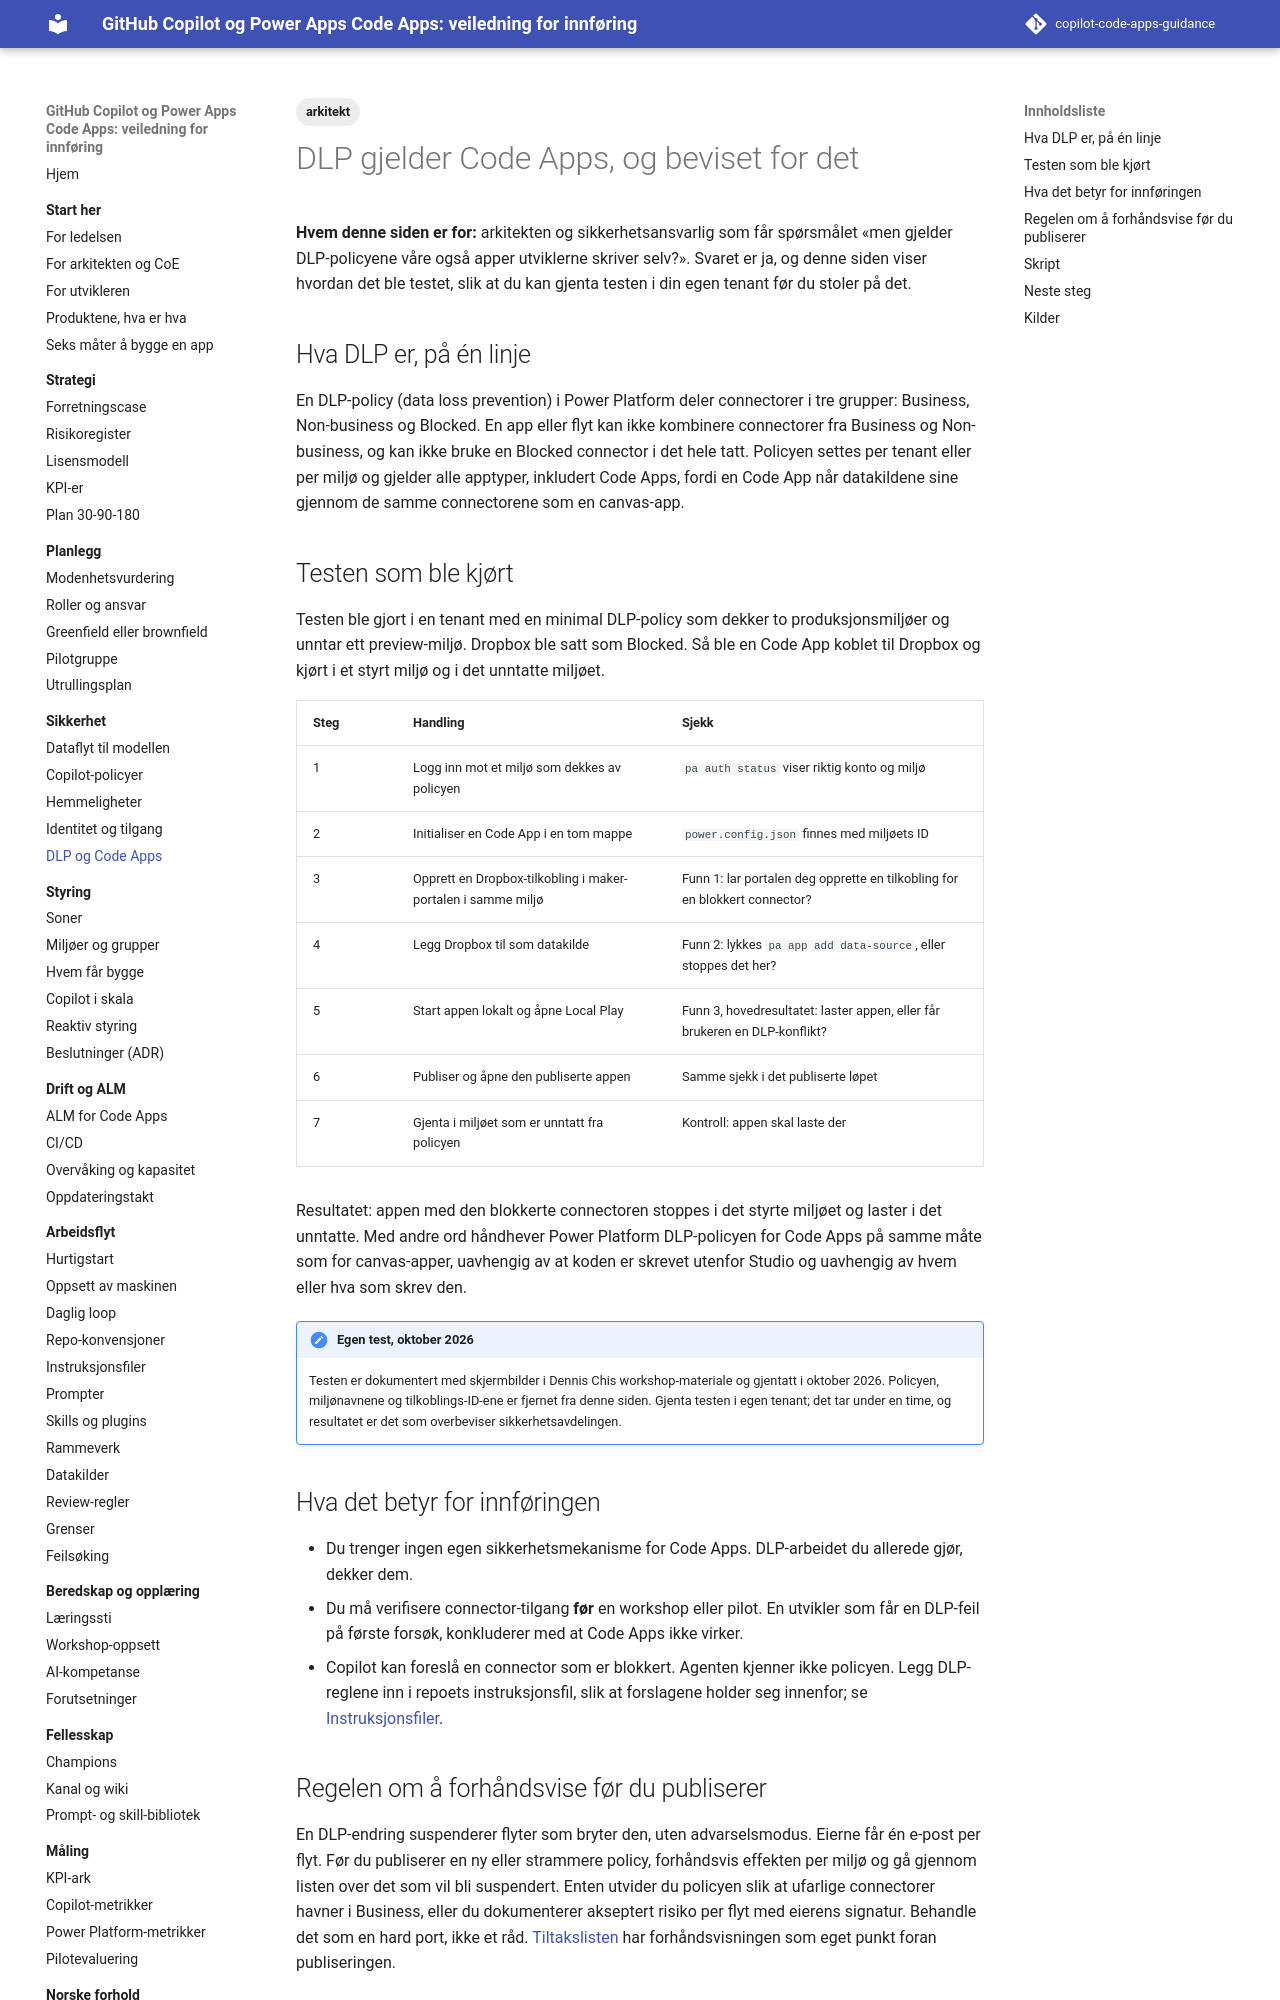

repository: Gakinchi/copilot-code-apps-guidance · page: sikkerhet/dlp-og-code-apps/index.html · generator: mkdocs

---
title: DLP og Code Apps
tags: [arkitekt]
verifisert: 2026-10-23
kilde: EGEN TEST
---

# DLP gjelder Code Apps, og beviset for det

**Hvem denne siden er for:** arkitekten og sikkerhetsansvarlig som får spørsmålet «men gjelder DLP-policyene våre også apper utviklerne skriver selv?». Svaret er ja, og denne siden viser hvordan det ble testet, slik at du kan gjenta testen i din egen tenant før du stoler på det.

## Hva DLP er, på én linje

En DLP-policy (data loss prevention) i Power Platform deler connectorer i tre grupper: Business, Non-business og Blocked. En app eller flyt kan ikke kombinere connectorer fra Business og Non-business, og kan ikke bruke en Blocked connector i det hele tatt. Policyen settes per tenant eller per miljø og gjelder alle apptyper, inkludert Code Apps, fordi en Code App når datakildene sine gjennom de samme connectorene som en canvas-app.

## Testen som ble kjørt

Testen ble gjort i en tenant med en minimal DLP-policy som dekker to produksjonsmiljøer og unntar ett preview-miljø. Dropbox ble satt som Blocked. Så ble en Code App koblet til Dropbox og kjørt i et styrt miljø og i det unntatte miljøet.

| Steg | Handling | Sjekk |
|---|---|---|
| 1 | Logg inn mot et miljø som dekkes av policyen | `pa auth status` viser riktig konto og miljø |
| 2 | Initialiser en Code App i en tom mappe | `power.config.json` finnes med miljøets ID |
| 3 | Opprett en Dropbox-tilkobling i maker-portalen i samme miljø | Funn 1: lar portalen deg opprette en tilkobling for en blokkert connector? |
| 4 | Legg Dropbox til som datakilde | Funn 2: lykkes `pa app add data-source`, eller stoppes det her? |
| 5 | Start appen lokalt og åpne Local Play | Funn 3, hovedresultatet: laster appen, eller får brukeren en DLP-konflikt? |
| 6 | Publiser og åpne den publiserte appen | Samme sjekk i det publiserte løpet |
| 7 | Gjenta i miljøet som er unntatt fra policyen | Kontroll: appen skal laste der |

Resultatet: appen med den blokkerte connectoren stoppes i det styrte miljøet og laster i det unntatte. Med andre ord håndhever Power Platform DLP-policyen for Code Apps på samme måte som for canvas-apper, uavhengig av at koden er skrevet utenfor Studio og uavhengig av hvem eller hva som skrev den.

!!! note "Egen test, oktober 2026"
    Testen er dokumentert med skjermbilder i Dennis Chis workshop-materiale og gjentatt i oktober 2026. Policyen, miljønavnene og tilkoblings-ID-ene er fjernet fra denne siden. Gjenta testen i egen tenant; det tar under en time, og resultatet er det som overbeviser sikkerhetsavdelingen.

## Hva det betyr for innføringen

- Du trenger ingen egen sikkerhetsmekanisme for Code Apps. DLP-arbeidet du allerede gjør, dekker dem.
- Du må verifisere connector-tilgang **før** en workshop eller pilot. En utvikler som får en DLP-feil på første forsøk, konkluderer med at Code Apps ikke virker.
- Copilot kan foreslå en connector som er blokkert. Agenten kjenner ikke policyen. Legg DLP-reglene inn i repoets instruksjonsfil, slik at forslagene holder seg innenfor; se [Instruksjonsfiler](../arbeidsflyt/instructions-og-agents.md).
